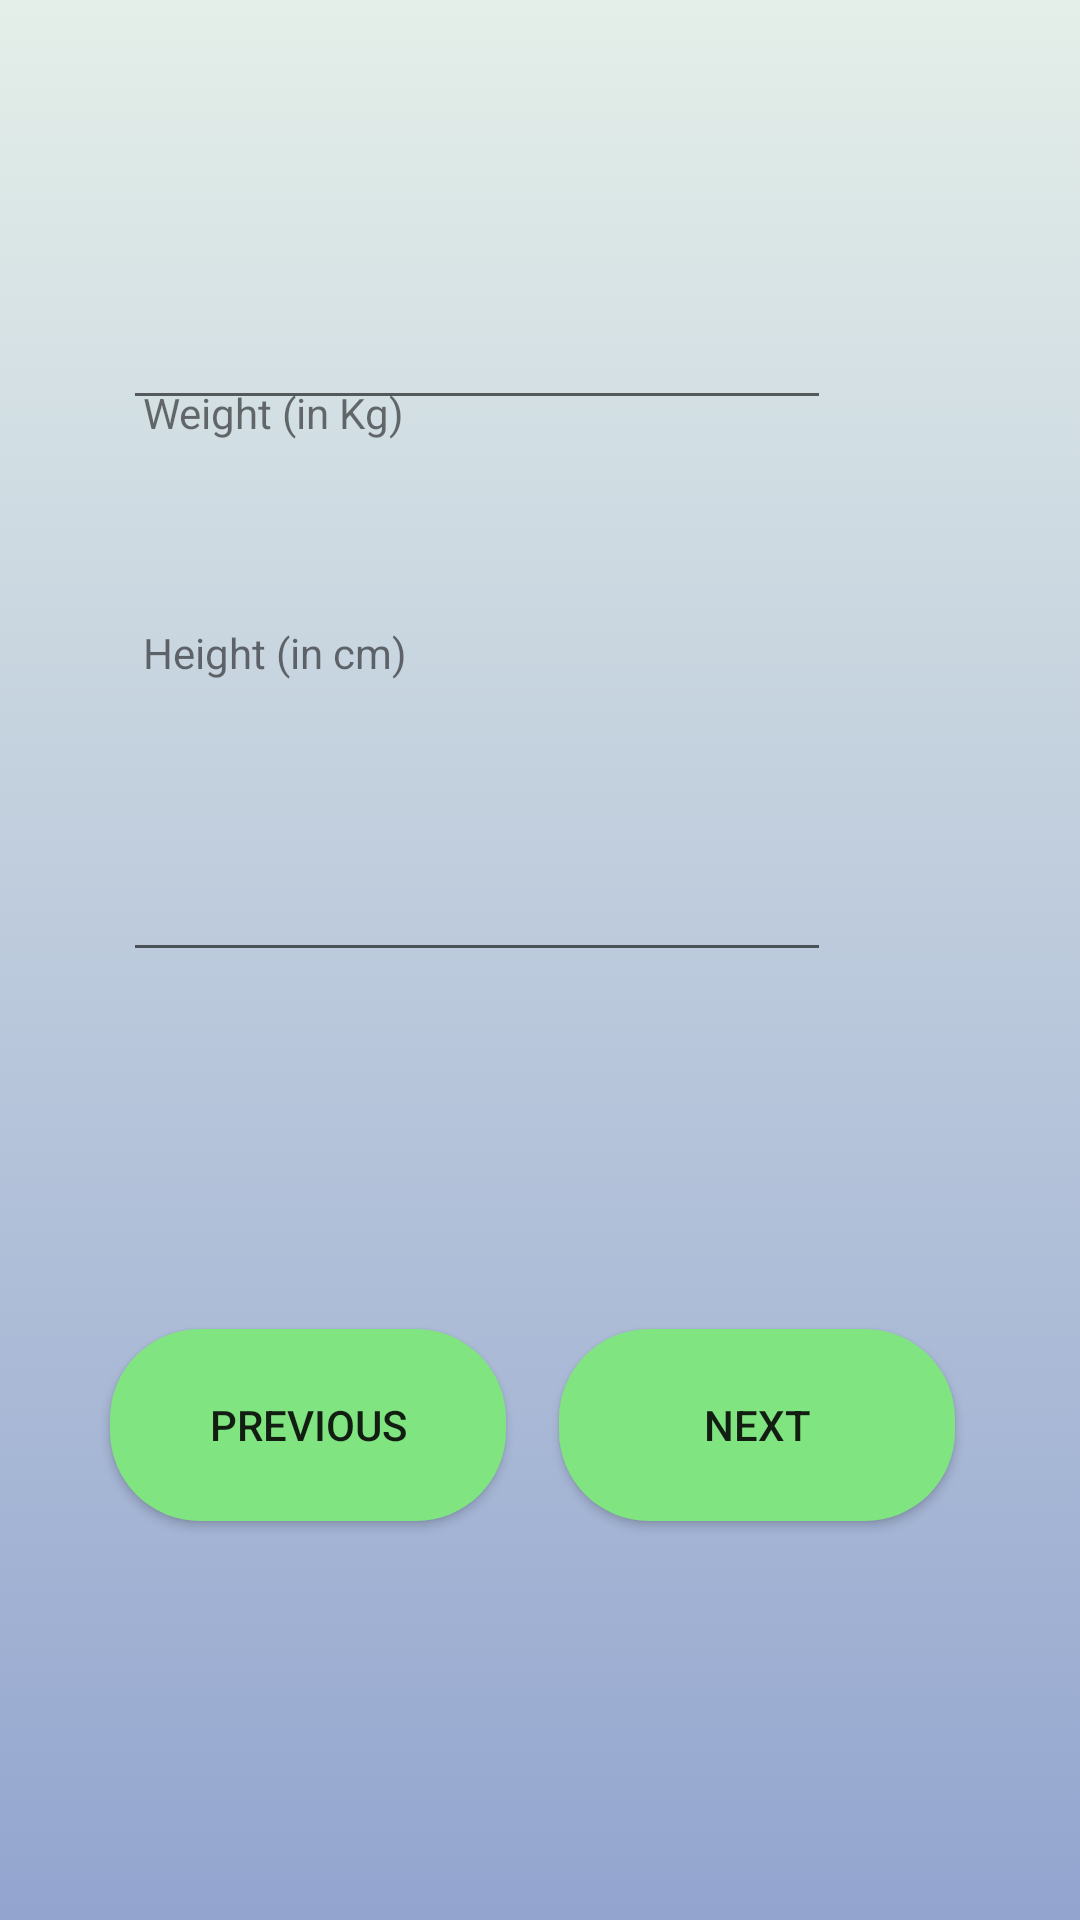

Write the Android layout XML for this screen, with the resource values it uses.
<!-- AndroidManifest.xml: application theme Theme.NutriLogin -->
<!-- res/layout/signup_2.xml -->
<?xml version="1.0" encoding="utf-8"?>
<androidx.constraintlayout.widget.ConstraintLayout xmlns:android="http://schemas.android.com/apk/res/android"
    xmlns:app="http://schemas.android.com/apk/res-auto"
    xmlns:tools="http://schemas.android.com/tools"
    android:layout_width="match_parent"
    android:layout_height="match_parent"
    tools:context=".SignUp2"
    android:background="@drawable/gradient_background">

    <TextView
        android:id="@+id/TextWeight"
        android:layout_width="121dp"
        android:layout_height="54dp"
        android:layout_marginTop="128dp"
        android:text="@string/weighttext"
        app:layout_constraintEnd_toEndOf="parent"
        app:layout_constraintHorizontal_bias="0.2"
        app:layout_constraintStart_toStartOf="parent"
        app:layout_constraintTop_toTopOf="parent" />

    <EditText
        android:id="@+id/editTextWeight"
        android:layout_width="236dp"
        android:layout_height="49dp"
        android:layout_marginBottom="68dp"
        android:ems="10"
        android:inputType="number"
        app:layout_constraintBottom_toTopOf="@+id/TextHeight"
        app:layout_constraintEnd_toEndOf="parent"
        app:layout_constraintHorizontal_bias="0.331"
        app:layout_constraintStart_toStartOf="parent"
        app:layout_constraintTop_toTopOf="@+id/TextWeight"
        app:layout_constraintVertical_bias="1.0"
        tools:ignore="SpeakableTextPresentCheck"
        android:importantForAutofill="no" />

    <TextView
        android:id="@+id/TextHeight"
        android:layout_width="121dp"
        android:layout_height="54dp"
        android:layout_marginBottom="8dp"
        android:text="@string/heighttext"
        app:layout_constraintBottom_toTopOf="@+id/editTextHeight"
        app:layout_constraintEnd_toEndOf="parent"
        app:layout_constraintHorizontal_bias="0.2"
        app:layout_constraintStart_toStartOf="parent" />

    <EditText
        android:id="@+id/editTextHeight"
        android:layout_width="236dp"
        android:layout_height="54dp"
        android:layout_marginBottom="316dp"
        android:ems="10"
        android:inputType="number"
        app:layout_constraintBottom_toBottomOf="parent"
        app:layout_constraintEnd_toEndOf="parent"
        app:layout_constraintHorizontal_bias="0.331"
        app:layout_constraintStart_toStartOf="parent"
        tools:ignore="SpeakableTextPresentCheck"
        android:importantForAutofill="no" />

    <Button
        android:id="@+id/toSignUp3From2"
        android:layout_width="132dp"
        android:layout_height="64dp"
        android:text="@string/next"
        android:background="@drawable/login_btns"
        app:layout_constraintBottom_toBottomOf="parent"
        app:layout_constraintEnd_toEndOf="parent"
        app:layout_constraintHorizontal_bias="0.817"
        app:layout_constraintStart_toStartOf="parent"
        app:layout_constraintTop_toTopOf="parent"
        app:layout_constraintVertical_bias="0.769" />

    <Button
        android:id="@+id/toSIgnUp1From2"
        android:layout_width="132dp"
        android:layout_height="64dp"
        android:text="@string/previous"
        android:background="@drawable/login_btns"
        app:layout_constraintBottom_toBottomOf="parent"
        app:layout_constraintEnd_toEndOf="parent"
        app:layout_constraintHorizontal_bias="0.161"
        app:layout_constraintStart_toStartOf="parent"
        app:layout_constraintTop_toTopOf="parent"
        app:layout_constraintVertical_bias="0.769" />
</androidx.constraintlayout.widget.ConstraintLayout>
<!-- resources referenced by this layout -->
<resources>
  <!-- drawable gradient_background (drawable) -->
  <?xml version="1.0" encoding="utf-8"?>
  <selector xmlns:android="http://schemas.android.com/apk/res/android">
  <item>
      <shape>
          <gradient android:angle="90" android:startColor="#93a5cf"
              android:endColor="#e4efe9"
              android:type="linear"/>
      </shape>
  
  </item>
  
  
  </selector>
  <!-- drawable login_btns (drawable) -->
  <?xml version="1.0" encoding="utf-8"?>
  <shape android:shape="rectangle" xmlns:android="http://schemas.android.com/apk/res/android">
  
      <solid android:color="#80E481"/>
      <corners android:radius="30dp"/>
  
  
  </shape>
  <string name="heighttext">Height (in cm)</string>
  <string name="next">Next</string>
  <string name="previous">Previous</string>
  <string name="weighttext">Weight (in Kg)</string>
  <style name="Theme.NutriLogin" parent="Theme.AppCompat.Light.NoActionBar">
          
          <item name="colorPrimary">#24EE00</item>
          <item name="colorPrimaryVariant">#63DF20</item>
          <item name="colorOnPrimary">@color/white</item>
          
          <item name="colorSecondary">@color/teal_200</item>
          <item name="colorSecondaryVariant">@color/teal_700</item>
          <item name="colorOnSecondary">@color/black</item>
          
          <item name="android:statusBarColor" tools:targetApi="l">?attr/colorPrimaryVariant</item>
          
  
      </style>
  <color name="white">#FFFFFFFF</color>
  <color name="teal_200">#FF03DAC5</color>
  <color name="teal_700">#FF018786</color>
  <color name="black">#FF000000</color>
</resources>
